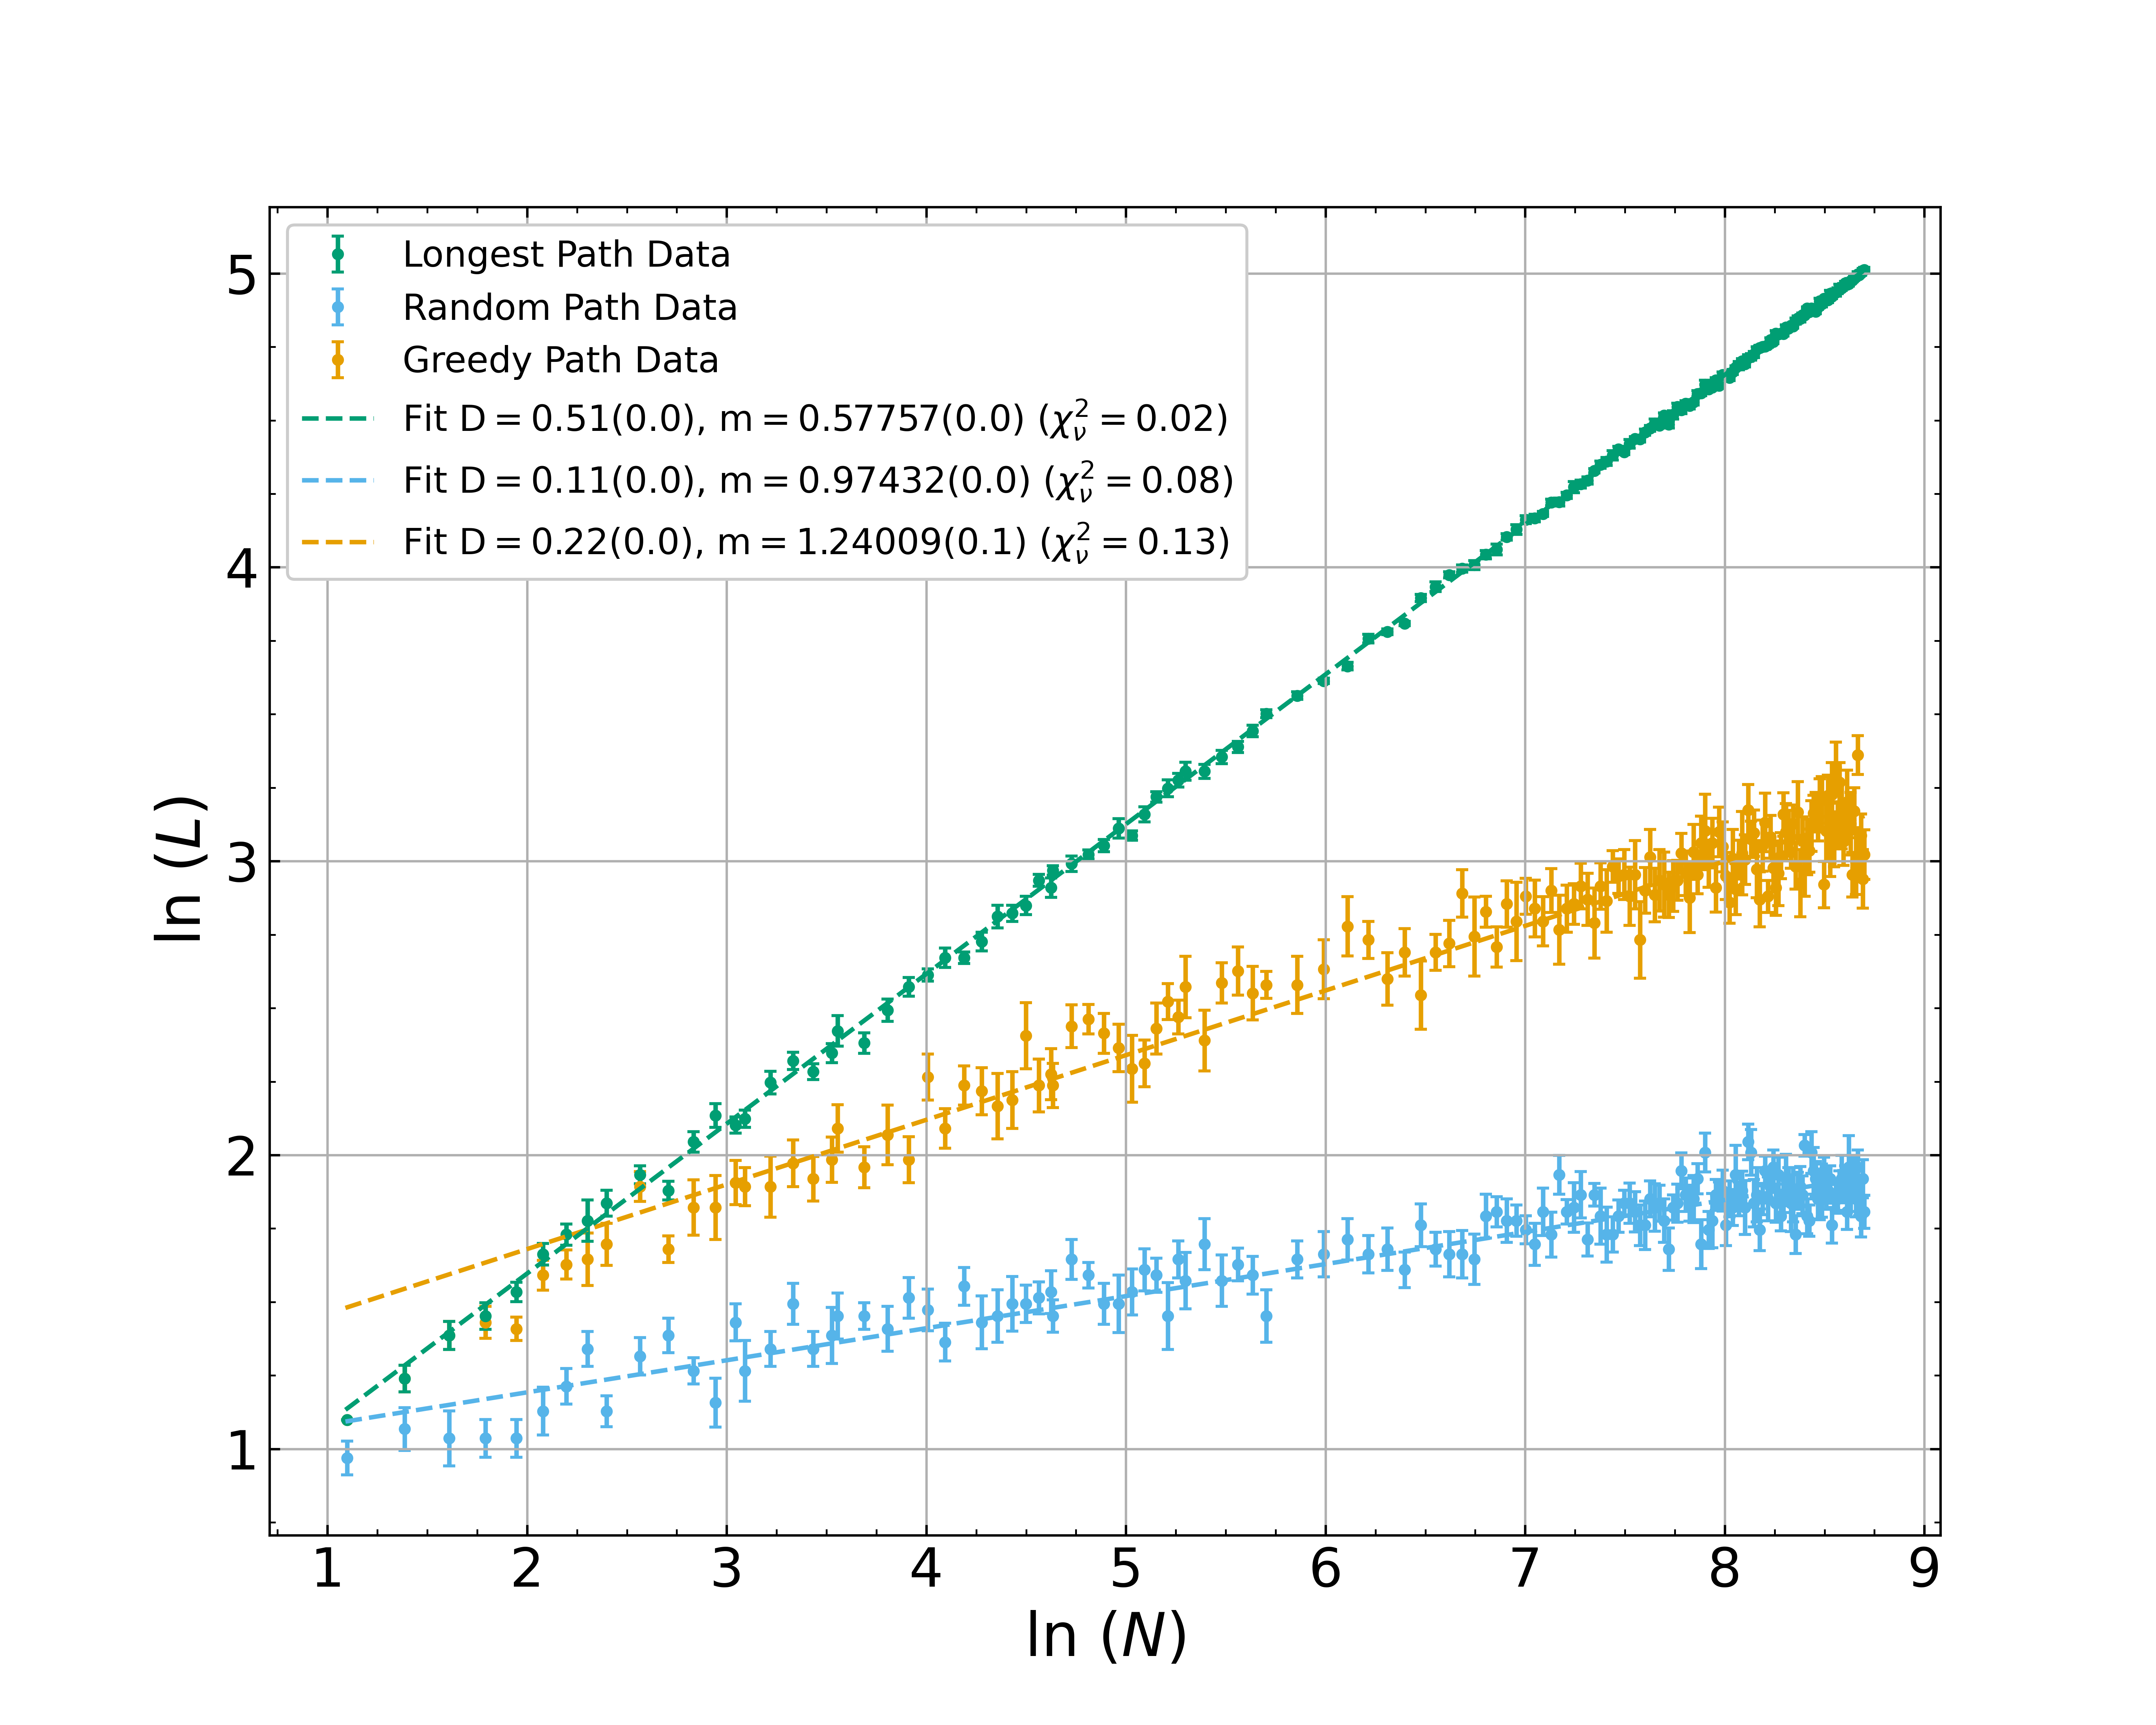

This chart was generated by the following Python code:
import numpy as np
import matplotlib.pyplot as plt
import os
import pickle
from utils import chi_sqr
from matplotlib.ticker import MultipleLocator

# GET DATA

experiment_dir = "scaling"

# Get path to data
path = os.getcwd().split("src")[0]
data_dir = os.fsencode(f"{path}/results/{experiment_dir}")

l_path_data = []
g_path_data = []
r_path_data = []
for file in os.listdir(data_dir):
    # Read in all runs
    file = file.decode("utf-8")
    if "R-2-0" not in file:
        continue
    print(file)
    with open(f"{path}results/{experiment_dir}/{file}", 'rb') as pickle_file:
        data = pickle.load(pickle_file)

    # Store length of longest path for each run
    l_path = [df.query("in_longest == 1").shape[0] for df in data]
    g_path = [df.query("in_greedy == 1").shape[0] for df in data]
    r_path = [df.query("in_random == 1").shape[0] for df in data]
    if "R-2-0" in file:
        print(file)
        l_path_data.append(l_path)
        g_path_data.append(g_path)
        r_path_data.append(r_path)

# PROCESS DATA

N = 10  # number of experiments
Nsqrt = np.sqrt(N)

l_path_data = np.vstack(l_path_data)
l_path_means = np.mean(l_path_data, axis= 0)
l_path_muerr = np.std(l_path_data, axis= 0)
l_path_muerr /= Nsqrt

g_path_data = np.vstack(g_path_data)
g_path_means = np.mean(g_path_data, axis= 0)
g_path_muerr = np.std(g_path_data, axis= 0)
g_path_muerr /= Nsqrt

r_path_data = np.vstack(r_path_data)
r_path_means = np.mean(r_path_data, axis= 0)
r_path_muerr = np.std(r_path_data, axis= 0)
r_path_muerr /= Nsqrt

n_range = (
        [n for n in range(3, 11, 1)]
        + [n for n in range(11, 22, 2)]
        + [n for n in range(22, 35, 3)]
        + [n for n in range(35, 60, 5)]
        + [n for n in range(60, 103, 6)]
        + [n for n in range(103, 200, 10)]
        + [n for n in range(200, 300, 20)]
        + [n for n in range(300, 6001, 50)]
#        + [n for n in range(6000, 8000, 50)]
)

# n_range = (
#         [n for n in range(3, 3004, 500)]
# )


# FIT DATA

l_reg, l_cov = np.polyfit(np.log(n_range), np.log(l_path_means),
                   1, cov=True, w= l_path_muerr / l_path_means)
g_reg, g_cov = np.polyfit(np.log(n_range), np.log(g_path_means),
                   1, cov=True, w= g_path_muerr / g_path_means)
r_reg, r_cov = np.polyfit(np.log(n_range), np.log(r_path_means),
                   1, cov=True, w= r_path_muerr / r_path_means)

# PLOT DATA

xs = np.linspace(1.09, 8.7, 1000)  # smooth domain for log-log plot


# LOG LOG FIGURE

fig = plt.figure(figsize = (10, 8), dpi=600) # set a figure size similar to the default
ax = fig.add_subplot(111)
ax.grid()


ax.errorbar(np.log(n_range), np.log(g_path_means), yerr= g_path_muerr / g_path_means,
             label= "Greedy Path Data", fmt= '.', capsize= 2, zorder=-1, color="#E69F00")
g_chisqr = chi_sqr(np.log(g_path_means)[1:],
                   (g_reg[0] * np.log(n_range) + g_reg[1])[1:],
                   (g_path_muerr / g_path_means)[1:],
                   g_path_means.shape[0] - 3)
ax.plot(xs, g_reg[0] * xs + g_reg[1],
         '--', color="#E69F00", label= "Fit "
                     "D$={:.2f}({:.1f})$, "
                     "m$={:.5f}({:.1f})$ "
                     "$(\chi^2_\\nu ={:.2f})$".format(g_reg[0], 100*g_cov[0][0],
                                                      g_reg[1], 100*g_cov[1][1],
                                                      g_chisqr))


ax.errorbar(np.log(n_range), np.log(r_path_means), yerr= r_path_muerr / r_path_means,
             label= "Random Path Data", fmt= '.', capsize= 2, zorder=-1, color="#56B4E9")
r_chisqr = chi_sqr(np.log(r_path_means)[1:],
                   (r_reg[0] * np.log(n_range) + r_reg[1])[1:],
                   (r_path_muerr / r_path_means)[1:],
                   r_path_means.shape[0] - 3)
ax.plot(xs, r_reg[0] * xs + r_reg[1],
         '--', color="#56B4E9", label= "Fit "
                     "D$={:.2f}({:.1f})$, "
                     "m$={:.5f}({:.1f})$ "
                     "$(\chi^2_\\nu ={:.2f})$".format(r_reg[0], 100*r_cov[0][0],
                                                      r_reg[1], 100*r_cov[1][1],
                                                      r_chisqr))


ax.errorbar(np.log(n_range), np.log(l_path_means), yerr= l_path_muerr / l_path_means,
             label= "Longest Path Data", fmt= '.', capsize= 2, zorder=-1, color="#009E73")
l_chisqr = chi_sqr(np.log(l_path_means)[1:],
                   (l_reg[0] * np.log(n_range) + l_reg[1])[1:],
                   (l_path_muerr / l_path_means)[1:],
                   l_path_means.shape[0] - 3)
ax.plot(xs, l_reg[0] * xs + l_reg[1],
         '--', color="#009E73", label= "Fit "
                     "D$={:.2f}({:.1f})$, "
                     "m$={:.5f}({:.1f})$ "
                     "$(\chi^2_\\nu ={:.2f})$".format(l_reg[0], 100*l_cov[0][0],
                                                      l_reg[1], 100*l_cov[1][1],
                                                      l_chisqr))


handles, labels = ax.get_legend_handles_labels()

ax.legend(reversed(handles),reversed(labels),loc='upper left',fontsize = 12, framealpha = 1)
ax.tick_params(axis='both',labelsize = 18, direction='in',top = True, right = True, which='both')
ax.xaxis.set_minor_locator(MultipleLocator(0.25))
ax.yaxis.set_minor_locator(MultipleLocator(0.25))

ax.set_xlabel('ln ($N$)',fontsize = 20)
ax.set_ylabel('ln ($L$)',fontsize = 20)

plt.show()



plt.errorbar(n_range, l_path_means, yerr= l_path_muerr,
             label= "Longest Path Data", fmt= 'g.', capsize= 2, zorder=-1)
plt.plot(np.exp(xs), np.exp(l_reg[0] * xs + l_reg[1]),
         'k', label="Fit "
                    "D$={:.2f} \pm {:.3f}$, "
                    "m$={:.2f} \pm {:.2f}$ "
                    "$(\chi^2_\\nu ={:.2f})$".format(l_reg[0], l_cov[0][0],
                                                     l_reg[1], l_cov[1][1],
                                                     l_chisqr))
plt.legend()
plt.show()

plt.errorbar(n_range, g_path_means, yerr= g_path_muerr,
             label= "Greedy Path Data", fmt= 'r.', capsize= 2, zorder=-1)
plt.plot(np.exp(xs), np.exp(g_reg[0] * xs + g_reg[1]),
         'k', label="Fit "
                    "D$={:.2f} \pm {:.3f}$, "
                    "m$={:.2f} \pm {:.2f}$ "
                    "$(\chi^2_\\nu ={:.2f})$".format(l_reg[0], l_cov[0][0],
                                                     l_reg[1], l_cov[1][1],
                                                     l_chisqr))
plt.legend()
plt.show()

plt.errorbar(n_range, r_path_means, yerr= r_path_muerr,
             label= "Random Path Data", fmt= 'b.', capsize= 2, zorder=-1)
plt.plot(np.exp(xs), np.exp(r_reg[0] * xs + r_reg[1]),
         'k', label="Fit "
                    "D$={:.2f} \pm {:.3f}$, "
                    "m$={:.2f} \pm {:.2f}$ "
                    "$(\chi^2_\\nu ={:.2f})$".format(l_reg[0], l_cov[0][0],
                                                     l_reg[1], l_cov[1][1],
                                                     l_chisqr))
plt.legend()
plt.show()
